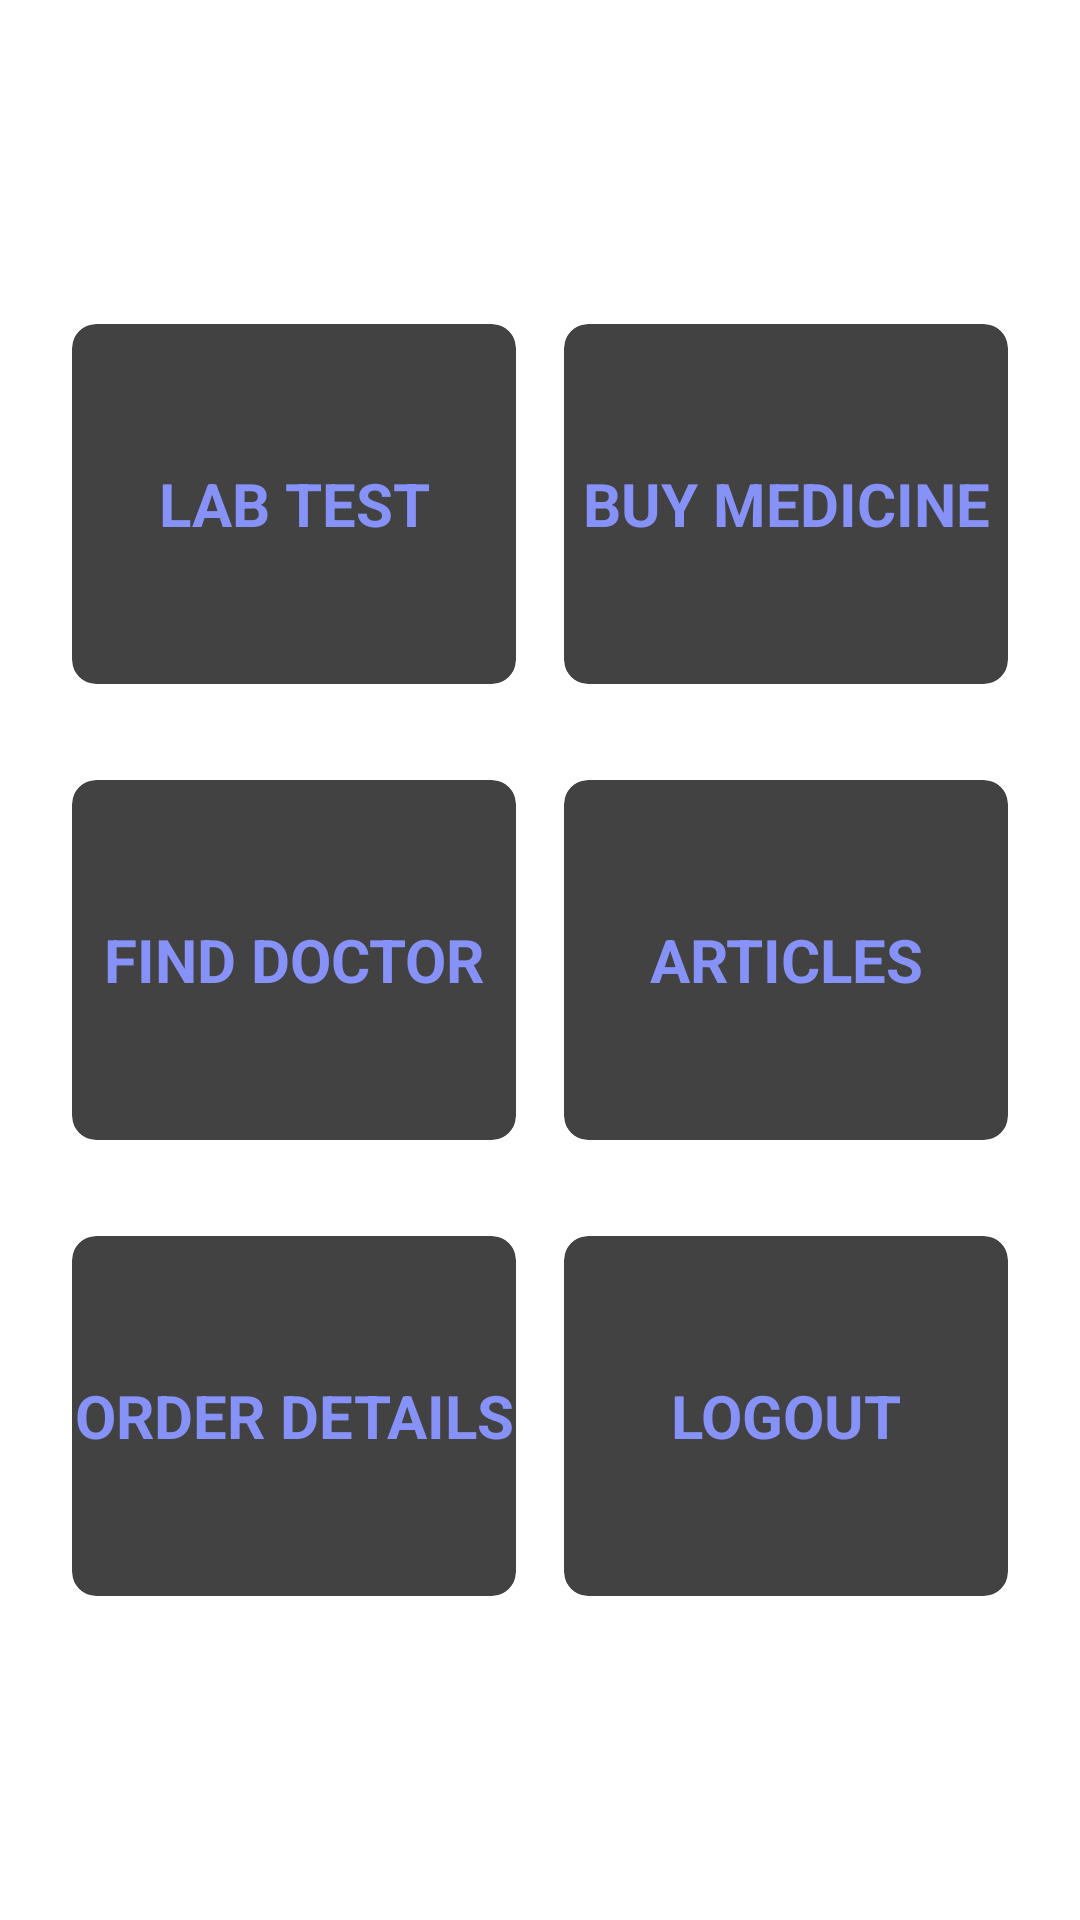

Reconstruct the res/layout file that produces this screen, plus the resources it refers to.
<!-- AndroidManifest.xml: application theme Theme.Sampleapp -->
<!-- res/layout/homepage.xml -->
<LinearLayout xmlns:android="http://schemas.android.com/apk/res/android"
    xmlns:app="http://schemas.android.com/apk/res-auto"
    android:layout_width="match_parent"
    android:layout_height="match_parent"
    android:orientation="vertical"
    android:padding="16dp"
    android:gravity="center">

    <LinearLayout
        android:layout_width="match_parent"
        android:layout_height="wrap_content"
        android:orientation="horizontal">

        <androidx.cardview.widget.CardView
            android:id="@+id/labTestCard"
            android:layout_width="0dp"
            android:layout_height="wrap_content"
            android:layout_weight="1"
            android:layout_margin="8dp"
            app:cardCornerRadius="8dp"
            app:cardElevation="4dp">

            <TextView
                android:layout_width="match_parent"
                android:layout_height="120dp"
                android:gravity="center"
                android:text="LAB TEST"
                android:textColor="@color/purple"
                android:textSize="20sp"
                android:textStyle="bold" />
        </androidx.cardview.widget.CardView>

        <androidx.cardview.widget.CardView
            android:id="@+id/buyMedicineCard"
            android:layout_width="0dp"
            android:layout_height="wrap_content"
            android:layout_weight="1"
            android:layout_margin="8dp"
            app:cardCornerRadius="8dp"
            app:cardElevation="4dp">

            <TextView
                android:layout_width="match_parent"
                android:layout_height="120dp"
                android:gravity="center"
                android:text="BUY MEDICINE"
                android:textColor="@color/purple"
                android:textSize="20sp"
                android:textStyle="bold" />
        </androidx.cardview.widget.CardView>
    </LinearLayout>

    <LinearLayout
        android:layout_width="match_parent"
        android:layout_height="wrap_content"
        android:layout_marginTop="16dp"
        android:orientation="horizontal">

        <androidx.cardview.widget.CardView
            android:id="@+id/findDoctorCard"
            android:layout_width="0dp"
            android:layout_height="wrap_content"
            android:layout_weight="1"
            android:layout_margin="8dp"
            app:cardCornerRadius="8dp"
            app:cardElevation="4dp">

            <TextView
                android:layout_width="match_parent"
                android:layout_height="120dp"
                android:gravity="center"
                android:text="FIND DOCTOR"
                android:textColor="@color/purple"
                android:textSize="20sp"
                android:textStyle="bold" />
        </androidx.cardview.widget.CardView>

        <androidx.cardview.widget.CardView
            android:id="@+id/articlesCard"
            android:layout_width="0dp"
            android:layout_height="wrap_content"
            android:layout_weight="1"
            android:layout_margin="8dp"
            app:cardCornerRadius="8dp"
            app:cardElevation="4dp">

            <TextView
                android:layout_width="match_parent"
                android:layout_height="120dp"
                android:gravity="center"
                android:text="ARTICLES"
                android:textColor="@color/purple"
                android:textSize="20sp"
                android:textStyle="bold" />
        </androidx.cardview.widget.CardView>
    </LinearLayout>

    <LinearLayout
        android:layout_width="match_parent"
        android:layout_height="wrap_content"
        android:layout_marginTop="16dp"
        android:orientation="horizontal">

        <androidx.cardview.widget.CardView
            android:id="@+id/orderDetailsCard"
            android:layout_width="0dp"
            android:layout_height="wrap_content"
            android:layout_weight="1"
            android:layout_margin="8dp"
            app:cardCornerRadius="8dp"
            app:cardElevation="4dp">

            <TextView
                android:layout_width="match_parent"
                android:layout_height="120dp"
                android:gravity="center"
                android:text="ORDER DETAILS"
                android:textColor="@color/purple"
                android:textSize="20sp"
                android:textStyle="bold" />
        </androidx.cardview.widget.CardView>

        <androidx.cardview.widget.CardView
            android:id="@+id/exitHome"
            android:layout_width="0dp"
            android:layout_height="wrap_content"
            android:layout_weight="1"
            android:layout_margin="8dp"
            app:cardCornerRadius="8dp"
            app:cardElevation="4dp">

            <TextView
                android:layout_width="match_parent"
                android:layout_height="120dp"
                android:gravity="center"
                android:text="LOGOUT"
                android:textColor="@color/purple"
                android:textSize="20sp"
                android:textStyle="bold" />
        </androidx.cardview.widget.CardView>
    </LinearLayout>

</LinearLayout>
<!-- resources referenced by this layout -->
<resources>
  <color name="purple">#8692f7</color>
  <style name="Theme.Sampleapp" parent="Base.Theme.Sampleapp">
          
          <item name="android:navigationBarColor">@android:color/transparent</item>
          <item name="android:statusBarColor">@android:color/transparent</item>
          <item name="android:windowLightStatusBar">?attr/isLightTheme</item>
      </style>
</resources>
